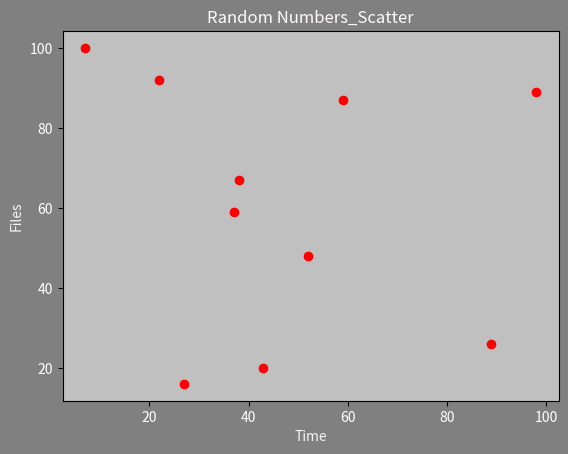

Here is the Python script that generated this plot: (Note: this script raises an exception after producing the figure.)
# Global Imports
import matplotlib.pyplot as plt
import numpy as np
import random
#filePath = "./capDevProcessModel/plots/"
filePath = "./plots/"

class Plot:
    def __init__(self, file_path, sim_file_name):
        self.file_path = file_path
        self.sim_file_name = sim_file_name

    def save_plot(self, plot_title):
        plt.savefig(self.file_path + self.sim_file_name + "_" + plot_title + ".png")
        plt.close()

class ScatterPlot(Plot):
    def __init__(self, file_path, sim_file_name, file_queue_x, file_queue_y, plot_xlabel, plot_ylabel, plot_title, plot_color):
        super().__init__(file_path, sim_file_name)
        self.file_queue_x = file_queue_x
        self.file_queue_y = file_queue_y
        self.plot_xlabel = plot_xlabel
        self.plot_ylabel = plot_ylabel
        self.plot_title = plot_title
        self.plot_color = plot_color

    def create_plot(self):
        fig, ax = plt.subplots(facecolor="gray")
        ax.set_facecolor("silver")
        ax.set_xlabel(self.plot_xlabel, color="whitesmoke")
        ax.set_ylabel(self.plot_ylabel, color="whitesmoke")
        ax.set_title(self.plot_title, color="snow")
        ax.scatter(self.file_queue_x, self.file_queue_y, color=self.plot_color)
        ax.tick_params(labelcolor="white")
        self.save_plot(self.plot_title)

class HistPlot(Plot):
    def __init__(self, file_path, sim_file_name, file_queue, plot_xlabel, plot_ylabel, plot_title, plot_color):
        super().__init__(file_path, sim_file_name)
        self.file_queue = file_queue
        self.plot_xlabel = plot_xlabel
        self.plot_ylabel = plot_ylabel
        self.plot_title = plot_title
        self.plot_color = plot_color

    def create_plot(self):
        fig, ax = plt.subplots(facecolor="gray")
        ax.set_facecolor("silver")
        ax.set_xlabel(self.plot_xlabel, color="whitesmoke")
        ax.set_ylabel(self.plot_ylabel, color="whitesmoke")
        ax.set_title(self.plot_title, color="snow")
        ax.hist(self.file_queue, color=self.plot_color, density=True, histtype="stepfilled", align="left")
        ax.tick_params(labelcolor="white")
        self.save_plot(self.plot_title)

class BoxPlot(Plot):
    def __init__(self, file_path, sim_file_name, file_queue, plot_ylabel, plot_title, plot_color):
        super().__init__(file_path, sim_file_name)
        self.file_queue = file_queue
        self.plot_ylabel = plot_ylabel
        self.plot_title = plot_title
        self.plot_color = plot_color

    def create_plot(self):
        fig, ax = plt.subplots(facecolor="gray")
        ax.set_facecolor("silver")
        ax.set_xticks([0, 1])
        ax.set_ylabel(self.plot_ylabel, color="whitesmoke")
        ax.set_title(self.plot_title, color="snow")
        q1, median, q3 = np.percentile(self.file_queue, [25, 50, 75])
        ax.text(1.1, q1, f"Q1: {q1:.2f}", color=self.plot_color)
        ax.text(1.1, median, f"Median: {median:.2f}", color=self.plot_color)
        ax.text(1.1, q3, f"Q3: {q3:.2f}", color=self.plot_color)
        ax.boxplot(self.file_queue, patch_artist=True, manage_ticks=True, showfliers=True, notch=False, positions=[1],
                   flierprops={"color": self.plot_color}, medianprops={"color": "black"},
                   boxprops={"facecolor": self.plot_color, "edgecolor": self.plot_color},
                   whiskerprops={"color": self.plot_color}, capprops={"color": self.plot_color})
        ax.tick_params(labelcolor="white")
        self.save_plot(self.plot_title)

class StairPlot(Plot):
    def __init__(self, file_path, sim_file_name, file_queue, plot_xlabel, plot_ylabel, plot_title, plot_color):
        super().__init__(file_path, sim_file_name)
        self.file_queue = file_queue
        self.plot_xlabel = plot_xlabel
        self.plot_ylabel = plot_ylabel
        self.plot_title = plot_title
        self.plot_color = plot_color

    def create_plot(self):
        fig, ax = plt.subplots(facecolor="gray")
        ax.set_facecolor("silver")
        ax.set_xlabel(self.plot_xlabel, color="whitesmoke")
        ax.set_ylabel(self.plot_ylabel, color="whitesmoke")
        ax.set_title(self.plot_title, color="snow")
        ax.stairs(self.file_queue, color=self.plot_color)
        ax.tick_params(labelcolor="white")
        self.save_plot(self.plot_title)

class LinePlot(Plot):
    def __init__(self, file_path, sim_file_name, file_queue, plot_xlabel, plot_ylabel, plot_title, plot_color):
        super().__init__(file_path, sim_file_name)
        self.file_queue = file_queue
        self.plot_xlabel = plot_xlabel
        self.plot_ylabel = plot_ylabel
        self.plot_title = plot_title
        self.plot_color = plot_color

    def create_plot(self):
        fig, ax = plt.subplots(facecolor="gray")
        ax.set_facecolor("silver")
        ax.set_xlabel(self.plot_xlabel, color="whitesmoke")
        ax.set_ylabel(self.plot_ylabel, color="whitesmoke")
        ax.set_title(self.plot_title, color="snow")
        ax.plot(self.file_queue, color=self.plot_color)
        ax.tick_params(labelcolor="white")
        self.save_plot(self.plot_title)

class MultiLinePlot(Plot):
    def __init__(self, file_path, sim_file_name, file_queue, plot_xlabel, plot_ylabel, plot_title, plot_color):
        super().__init__(file_path, sim_file_name)
        self.file_queue = file_queue
        self.plot_xlabel = plot_xlabel
        self.plot_ylabel = plot_ylabel
        self.plot_title = plot_title
        self.plot_color = plot_color

    def create_plot(self):
        fig, ax = plt.subplots(facecolor="gray")
        ax.set_facecolor("silver")
        ax.set_xlabel(self.plot_xlabel, color="whitesmoke")
        ax.set_ylabel(self.plot_ylabel, color="whitesmoke")
        ax.set_title(self.plot_title, color="snow")
        j = len(self.plot_color)
        for i in range(0, j):
            ax.plot(self.file_queue[[i]], color=self.plot_color[i])
        ax.tick_params(labelcolor="white")
        self.save_plot(self.plot_title)

if __name__ == "__main__":
    sim_file_name = "testPlots"
    file_path = "./capDevProcessModel/plots/"
    file_queue_x = [random.randint(1, 100) for _ in range(10)]
    file_queue_y = [random.randint(1, 100) for _ in range(10)]
    scatter_plot = ScatterPlot(file_path, sim_file_name, file_queue_x, file_queue_y, "Time", "Files", "Random Numbers_Scatter", "red")
    scatter_plot.create_plot()

    file_queue = [random.randint(1, 100) for _ in range(10)]
    hist_plot = HistPlot(file_path, sim_file_name, file_queue, "Time", "Files", "Random Numbers_Hist", "red")
    hist_plot.create_plot()

    file_queue_data = [np.random.rand(50) * 100]
    flier_high = [np.random.rand(10) * 100 + 100]
    flier_low = [np.random.rand(10) * -100]
    file_queue = file_queue_data + flier_high + flier_low
    box_plot = BoxPlot(file_path, sim_file_name, file_queue_data, "Files", "Random Numbers_Box", "red")
    box_plot.create_plot()

    file_queue = [random.randint(1, 100) for _ in range(10)]
    stair_plot = StairPlot(file_path, sim_file_name, file_queue, "Time", "Files", "Random Numbers_Stair", "red")
    stair_plot.create_plot()

    file_queue = [random.randint(1, 100) for _ in range(10)]
    line_plot = LinePlot(file_path, sim_file_name, file_queue, "Time", "Files", "Random Numbers_Line", "red")
    line_plot.create_plot()